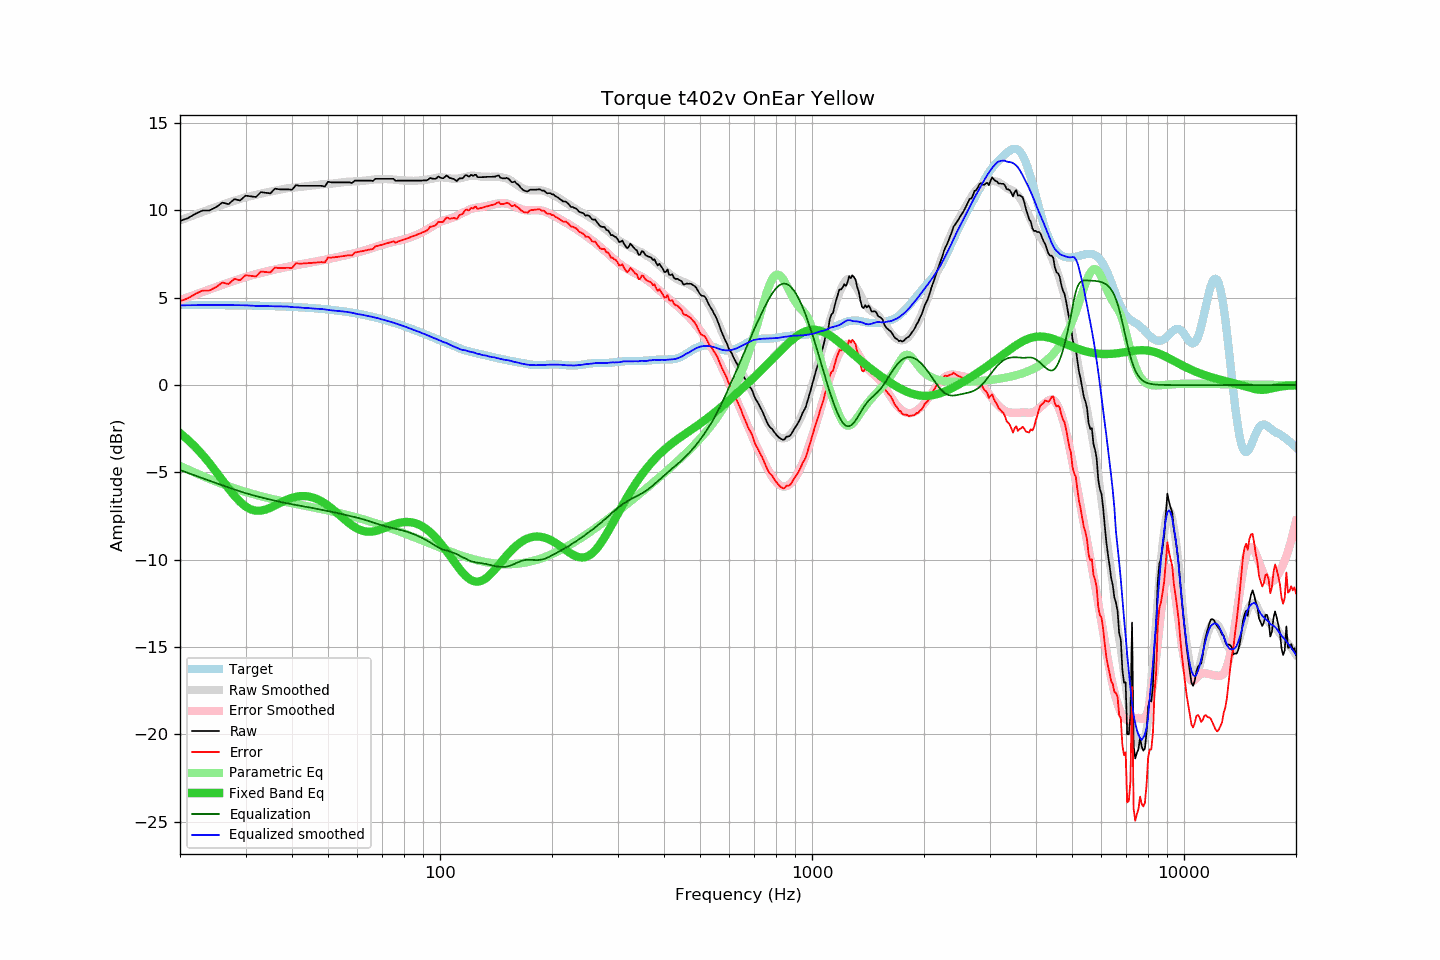

The table this chart was drawn from, first rows:
frequency, raw, error, smoothed, error_smoothed, equalization, parametric_eq, equalized_raw, equalized_smoothed, target
20, 9.40, 4.81, 9.43, 4.86, -4.86, -2.75, 4.53, 4.56, 4.59
21, 9.56, 4.97, 9.60, 5.03, -5.03, -3.13, 4.53, 4.57, 4.59
22, 9.81, 5.22, 9.76, 5.18, -5.18, -3.55, 4.62, 4.58, 4.59
23, 10.00, 5.41, 9.92, 5.33, -5.33, -4.00, 4.66, 4.58, 4.58
24, 10.00, 5.41, 10.06, 5.48, -5.48, -4.47, 4.52, 4.58, 4.58
25, 10.19, 5.61, 10.20, 5.61, -5.61, -4.96, 4.57, 4.59, 4.58
26, 10.45, 5.87, 10.33, 5.74, -5.74, -5.44, 4.71, 4.58, 4.57
27, 10.36, 5.78, 10.44, 5.86, -5.86, -5.91, 4.49, 4.58, 4.57
28, 10.65, 6.08, 10.55, 5.98, -5.98, -6.33, 4.67, 4.58, 4.57
29, 10.57, 6.00, 10.66, 6.08, -6.08, -6.68, 4.48, 4.57, 4.56
30, 10.85, 6.29, 10.75, 6.18, -6.18, -6.95, 4.66, 4.57, 4.56
31, 10.81, 6.25, 10.82, 6.27, -6.27, -7.12, 4.53, 4.55, 4.55
32, 10.77, 6.22, 10.89, 6.35, -6.35, -7.19, 4.41, 4.53, 4.55
33, 11.05, 6.51, 10.95, 6.43, -6.43, -7.19, 4.62, 4.53, 4.54
34, 11.01, 6.47, 11.02, 6.49, -6.49, -7.13, 4.51, 4.53, 4.53
35, 10.98, 6.45, 11.08, 6.56, -6.56, -7.02, 4.42, 4.52, 4.53
36, 11.25, 6.73, 11.13, 6.62, -6.62, -6.89, 4.63, 4.51, 4.52
37, 11.21, 6.70, 11.19, 6.67, -6.67, -6.77, 4.53, 4.51, 4.51
38, 11.21, 6.71, 11.22, 6.73, -6.73, -6.64, 4.48, 4.50, 4.50
39, 11.21, 6.72, 11.27, 6.78, -6.78, -6.54, 4.43, 4.50, 4.49
40, 11.18, 6.70, 11.29, 6.82, -6.82, -6.45, 4.35, 4.47, 4.48
41, 11.45, 6.98, 11.32, 6.86, -6.86, -6.39, 4.58, 4.46, 4.47
42, 11.41, 6.95, 11.35, 6.90, -6.90, -6.36, 4.50, 4.44, 4.46
43, 11.41, 6.96, 11.36, 6.94, -6.94, -6.35, 4.46, 4.42, 4.44
44, 11.41, 6.98, 11.39, 6.98, -6.98, -6.37, 4.43, 4.41, 4.43
45, 11.41, 6.99, 11.42, 7.02, -7.02, -6.41, 4.39, 4.40, 4.41
46, 11.41, 7.01, 11.43, 7.06, -7.06, -6.47, 4.35, 4.37, 4.40
47, 11.41, 7.02, 11.46, 7.10, -7.10, -6.55, 4.31, 4.37, 4.38
48, 11.41, 7.04, 11.49, 7.13, -7.13, -6.65, 4.27, 4.36, 4.37
49, 11.37, 7.02, 11.51, 7.17, -7.17, -6.77, 4.19, 4.33, 4.35
50, 11.64, 7.31, 11.52, 7.21, -7.21, -6.90, 4.42, 4.31, 4.33
51, 11.61, 7.30, 11.53, 7.25, -7.25, -7.04, 4.36, 4.28, 4.31
52, 11.61, 7.32, 11.55, 7.29, -7.29, -7.19, 4.32, 4.26, 4.29
53, 11.61, 7.34, 11.57, 7.33, -7.33, -7.34, 4.28, 4.25, 4.27
54, 11.61, 7.36, 11.60, 7.37, -7.37, -7.49, 4.24, 4.23, 4.24
55, 11.61, 7.39, 11.62, 7.41, -7.41, -7.64, 4.20, 4.21, 4.22
56, 11.61, 7.41, 11.64, 7.44, -7.44, -7.78, 4.16, 4.19, 4.20
57, 11.61, 7.44, 11.65, 7.48, -7.48, -7.91, 4.13, 4.17, 4.17
58, 11.57, 7.42, 11.66, 7.52, -7.52, -8.03, 4.05, 4.14, 4.14
59, 11.71, 7.59, 11.66, 7.56, -7.56, -8.13, 4.15, 4.11, 4.12
60, 11.71, 7.62, 11.66, 7.59, -7.59, -8.22, 4.11, 4.07, 4.09
61, 11.71, 7.65, 11.68, 7.63, -7.63, -8.29, 4.07, 4.04, 4.06
62, 11.71, 7.68, 11.69, 7.67, -7.67, -8.34, 4.03, 4.02, 4.03
63, 11.71, 7.71, 11.71, 7.72, -7.72, -8.38, 3.99, 3.99, 4.00
64, 11.71, 7.74, 11.73, 7.77, -7.77, -8.39, 3.94, 3.96, 3.97
65, 11.71, 7.77, 11.74, 7.82, -7.82, -8.39, 3.89, 3.93, 3.94
66, 11.69, 7.78, 11.76, 7.86, -7.86, -8.38, 3.82, 3.90, 3.90
67, 11.81, 7.94, 11.78, 7.91, -7.91, -8.35, 3.90, 3.87, 3.87
68, 11.81, 7.97, 11.79, 7.95, -7.95, -8.32, 3.85, 3.83, 3.83
69, 11.81, 8.01, 11.78, 7.99, -7.99, -8.27, 3.81, 3.79, 3.80
70, 11.81, 8.04, 11.79, 8.03, -8.03, -8.23, 3.77, 3.76, 3.76
71, 11.81, 8.08, 11.79, 8.07, -8.07, -8.17, 3.74, 3.72, 3.73
72, 11.81, 8.12, 11.79, 8.11, -8.11, -8.12, 3.70, 3.68, 3.69
73, 11.81, 8.15, 11.78, 8.14, -8.14, -8.07, 3.67, 3.65, 3.65
74, 11.81, 8.19, 11.78, 8.17, -8.17, -8.03, 3.64, 3.61, 3.61
75, 11.81, 8.23, 11.77, 8.20, -8.20, -7.98, 3.61, 3.57, 3.57
76, 11.69, 8.15, 11.76, 8.23, -8.23, -7.94, 3.46, 3.53, 3.54
77, 11.71, 8.21, 11.74, 8.25, -8.25, -7.91, 3.45, 3.48, 3.50
78, 11.71, 8.25, 11.73, 8.28, -8.28, -7.88, 3.42, 3.45, 3.46
79, 11.71, 8.29, 11.72, 8.31, -8.31, -7.86, 3.39, 3.41, 3.42
... 553 more rows
